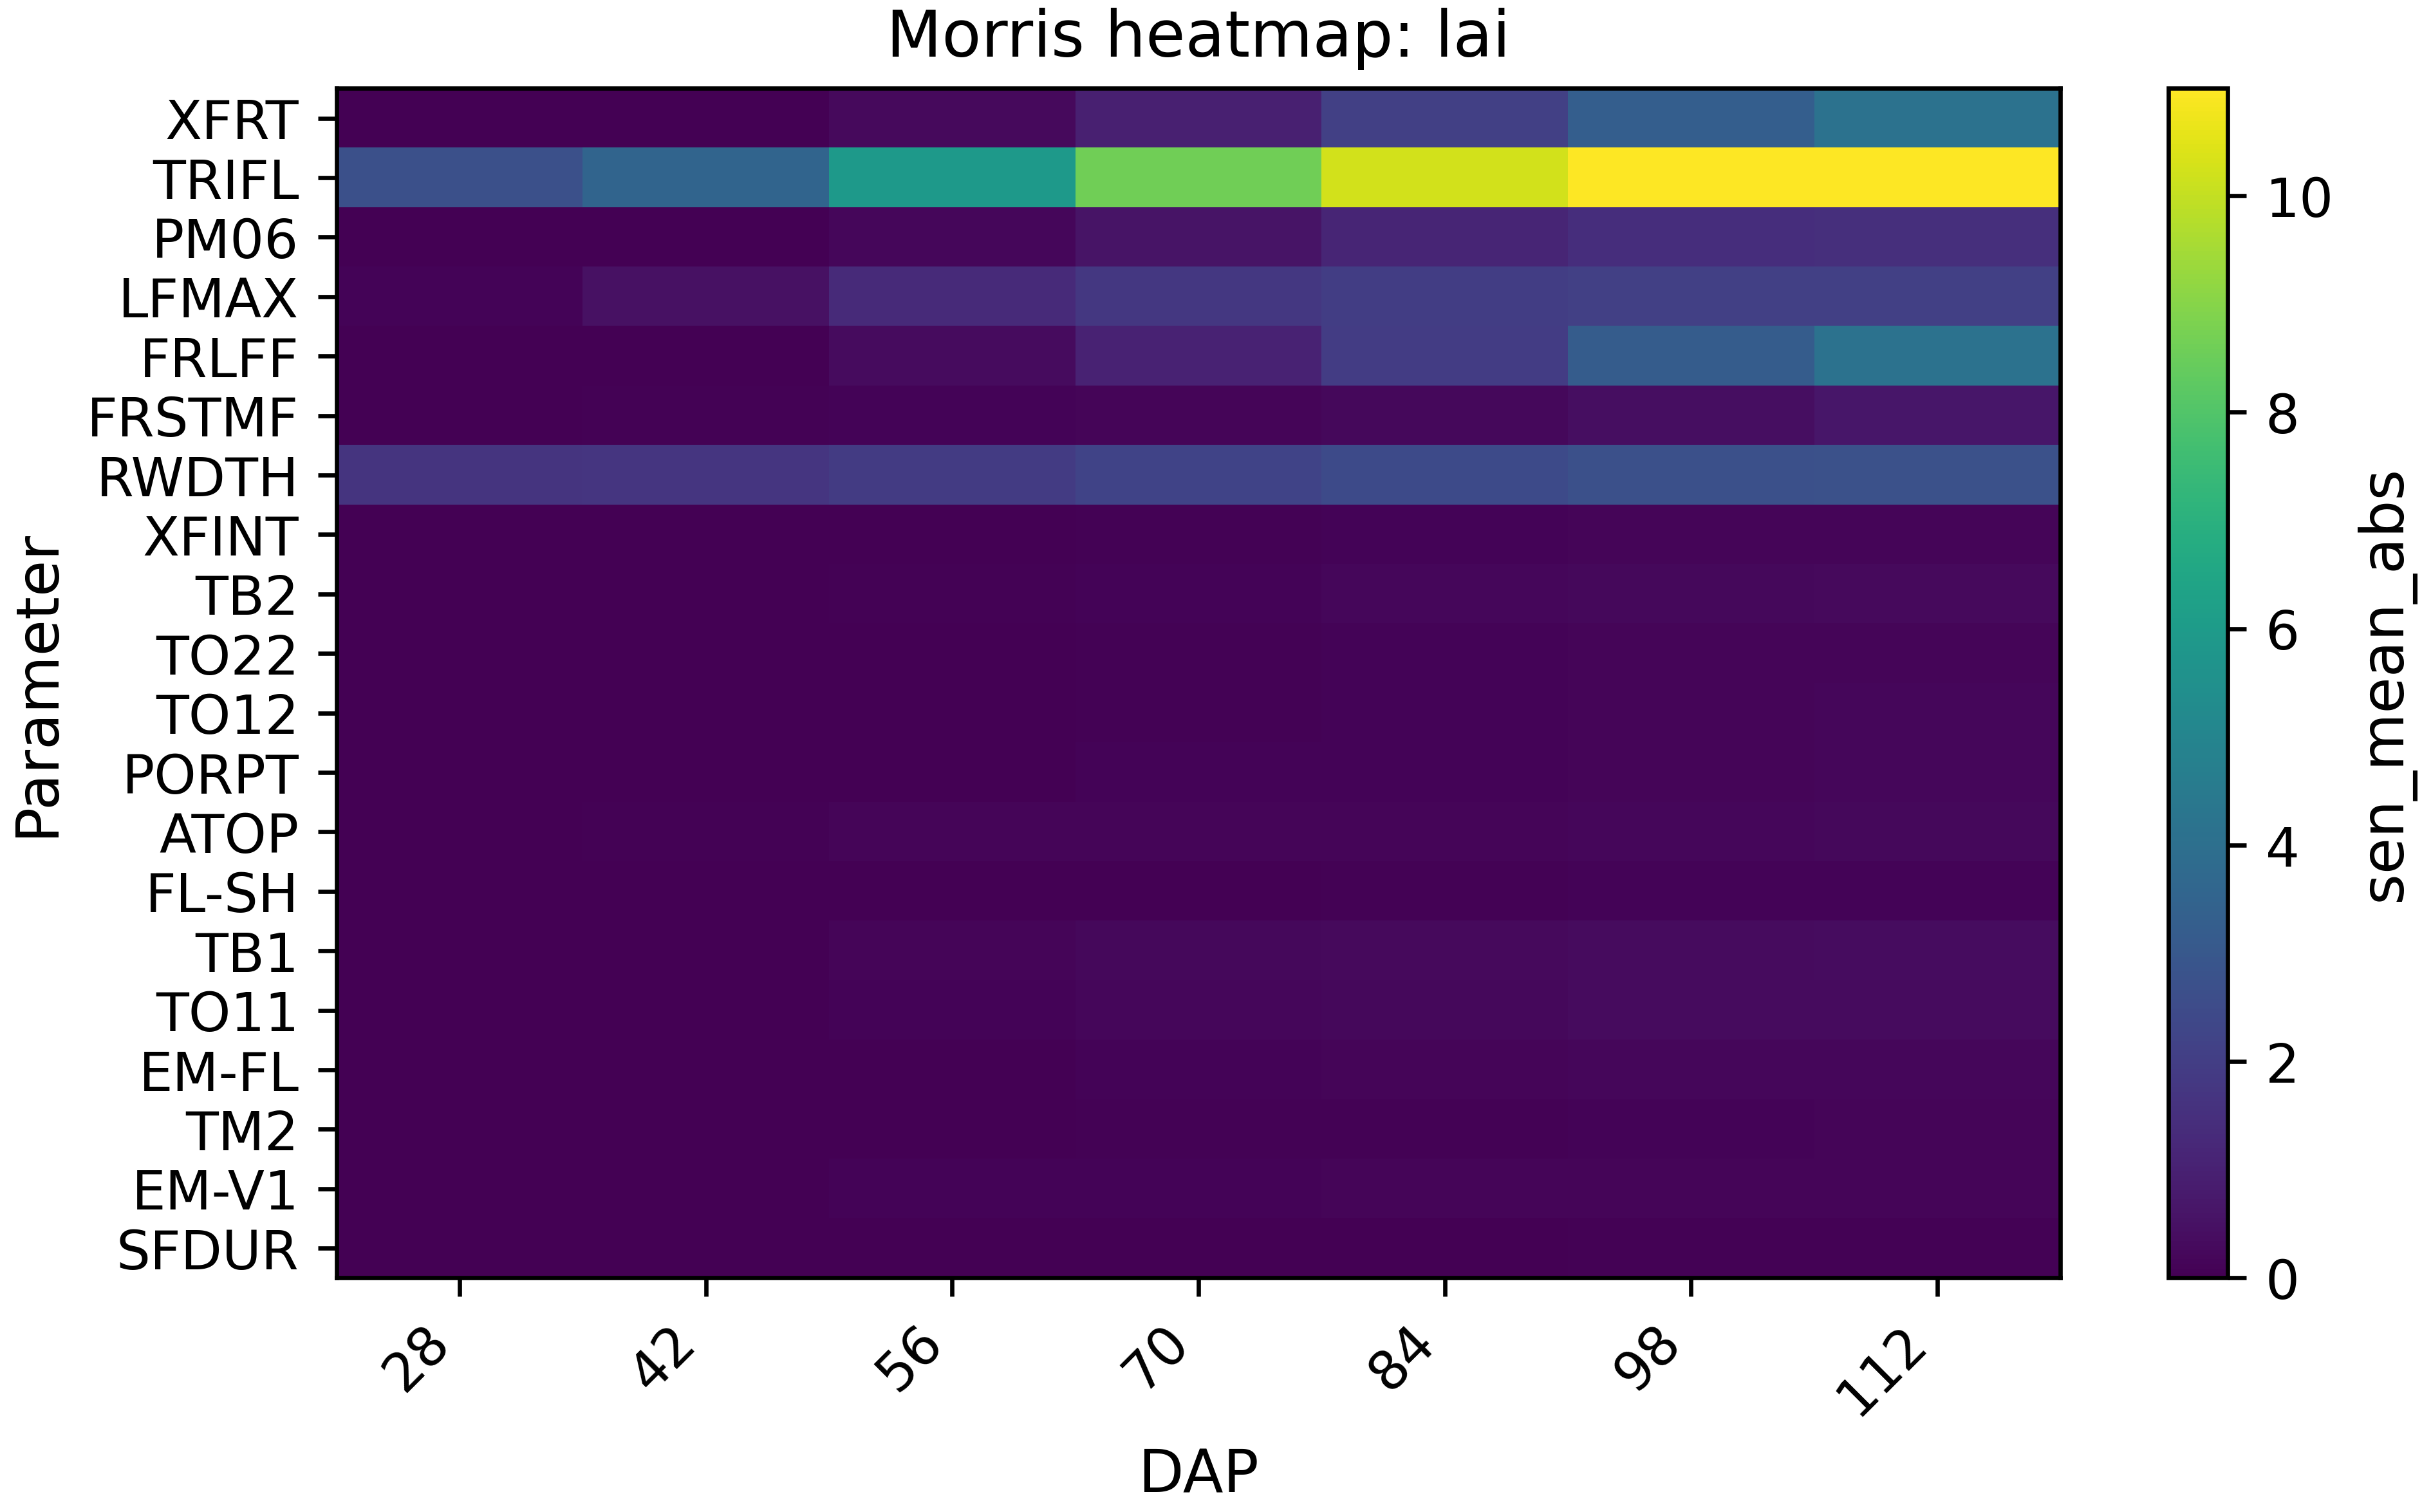

Source data for this figure (header and first rows):
par, 28.0, 42.0, 56.0, 70.0, 84.0, 98.0, 112.0
XFRT, 0.0002308, 0.02001, 0.2735, 0.9467, 2.098, 3.264, 4.156
TRIFL, 2.685, 3.558, 5.928, 8.589, 10.24, 11.47, 11.54
PM06, 0.00035, 0.01565, 0.1808, 0.6005, 1.128, 1.423, 1.502
LFMAX, 0.1064, 0.4888, 1.308, 1.789, 1.987, 2.09, 2.067
FRLFF, 0.0006306, 0.01836, 0.3349, 1.035, 1.951, 3.202, 4.157
FRSTMF, 0.001486, 0.04697, 0.1, 0.1594, 0.2557, 0.3884, 0.6516
RWDTH, 1.656, 1.7, 1.912, 2.231, 2.467, 2.685, 2.708
XFINT, 6.818193333333333e-06, 0.001116, 0.02031, 0.06175, 0.1219, 0.1579, 0.1692
TB2, 0.0005306, 0.007723, 0.05004, 0.1241, 0.1915, 0.2511, 0.298
TO22, 0.0002595, 0.004501, 0.02486, 0.0592, 0.09677, 0.1329, 0.152
TO12, 0.0002862, 0.00484, 0.03217, 0.07737, 0.1182, 0.1558, 0.1746
PORPT, 0.0005952, 0.003056, 0.02984, 0.08667, 0.1187, 0.1541, 0.2128
ATOP, 0.00292, 0.06361, 0.1341, 0.1447, 0.1361, 0.1813, 0.2181
FL-SH, 7.916666666666666e-05, 0.001919, 0.0163, 0.04184, 0.07567, 0.1023, 0.107
TB1, 0.005691, 0.03686, 0.1309, 0.2206, 0.2909, 0.343, 0.3504
TO11, 0.007709, 0.04159, 0.117, 0.1864, 0.2574, 0.3159, 0.3323
EM-FL, 0.0004791, 0.006889, 0.04137, 0.09112, 0.1445, 0.1894, 0.2097
TM2, 0.0001779, 0.00255, 0.01792, 0.04755, 0.08146, 0.1136, 0.1361
EM-V1, 0.007307, 0.03428, 0.08636, 0.1216, 0.1378, 0.1549, 0.1576
SFDUR, 7.05882e-06, 0.0003909, 0.005546, 0.01964, 0.04186, 0.06167, 0.07558
